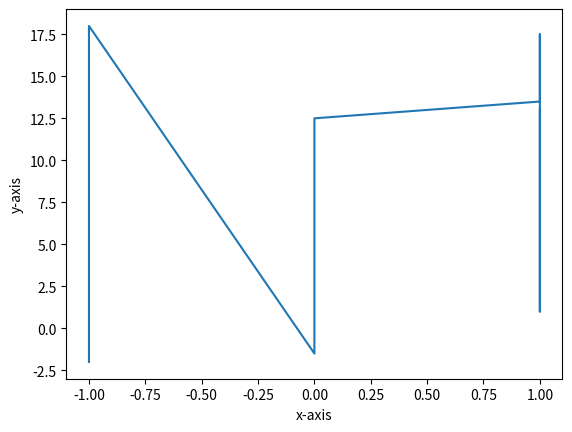

Reproduce this figure in Python.
#Generate a program that prouces a visualization of a klein bottle

import matplotlib.pyplot as plt
import numpy as np

#Define the x and y coordinates of the klein bottle
x = np.array([-1, -1, -1, -1, -1, -1, -1, -1, -1, -1, -1, -1, -1, -1, -1, -1, -1, -1, -1, -1, -1, 0, 0, 0, 0, 0, 0, 0, 0, 0, 0, 0, 0, 0, 0, 0, 1, 1, 1, 1, 1, 1, 1, 1, 1, 1, 1, 1, 1, 1, 1, 1, 1, 1])
y = np.array([-2, -1, 0, 1, 2, 3, 4, 5, 6, 7, 8, 9, 10, 11, 12, 13, 14, 15, 16, 17, 18, -1.5, -0.5, 0.5, 1.5, 2.5, 3.5, 4.5, 5.5, 6.5, 7.5, 8.5, 9.5, 10.5, 11.5, 12.5, 13.5, 14.5, 15.5, 16.5, 17.5, 1, 2, 3, 4, 5, 6, 7, 8, 9, 10, 11, 12, 13])

#Plot the klein bottle
plt.plot(x,y)

#Label the axes
plt.xlabel('x-axis')
plt.ylabel('y-axis')

#Show the visualization
plt.show()
